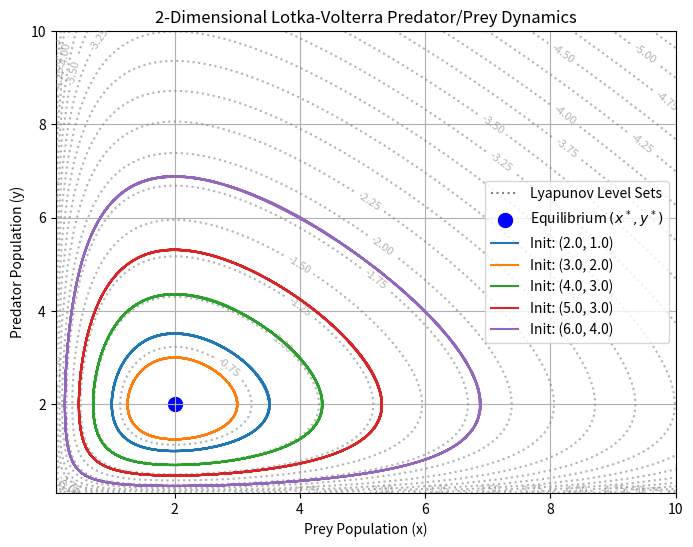

This chart was generated by the following Python code:
import numpy as np
import matplotlib.pyplot as plt
from scipy.integrate import solve_ivp

# Define the Lotka-Volterra predator-prey equations
def lotka_volterra(t, z, alpha, beta, gamma, delta):
    x, y = z
    dxdt = alpha * x - beta * x * y
    dydt = -gamma * y + delta * x * y
    return [dxdt, dydt]

# System parameters
alpha = 1.0   # Prey growth rate
beta = 0.5    # Predation rate
gamma = 1.0   # Predator death rate
delta = 0.5   # Predator reproduction rate

# Time span for the simulation
t_span = (0, 50)
t_eval = np.linspace(*t_span, 1000)
# t_eval = np.linspace(*t_span, 5000) # High-resolution time points


# Initial conditions (various points in the phase space)
initial_conditions = [
    (2, 1), (3, 2), (4, 3), (5, 3), (6, 4)
]

# Solve the system for each initial condition
trajectories = []
for x0, y0 in initial_conditions:
    # sol = solve_ivp(lotka_volterra, t_span, [x0, y0], args=(alpha, beta, gamma, delta), t_eval=t_eval)
    sol = solve_ivp(lotka_volterra, t_span, [x0, y0], args=(alpha, beta, gamma, delta), method='DOP853', t_eval=t_eval) # DOP853 is a high-precision method
    trajectories.append(sol)

# Plot the level sets of the Lyapunov function for more clarity
x_vals = np.linspace(0.1, 10, 100)
y_vals = np.linspace(0.1, 10, 100)
X, Y = np.meshgrid(x_vals, y_vals)
V = -delta * X - beta * Y + gamma * np.log(X) + alpha * np.log(Y)

plt.figure(figsize=(8, 6)) # Larger figure size
contour = plt.contour(X, Y, V, levels=20, colors='gray', alpha=0.6, linestyles="dotted")
plt.clabel(contour, inline=True, fontsize=8, fmt="%.2f")
plt.plot([], [], color="gray", linestyle="dotted", label="Lyapunov Level Sets")  # Legend label

# Plot the equilibrium point
x_star = gamma / delta
y_star = alpha / beta
plt.scatter([x_star], [y_star], color="blue", label="Equilibrium $(x^*, y^*)$", s=100)

# Plot trajectories
for sol in trajectories:
    plt.plot(sol.y[0], sol.y[1], label=f"Init: ({sol.y[0,0]:.1f}, {sol.y[1,0]:.1f})")

# Set and show the plot
plt.xlabel("Prey Population (x)")
plt.ylabel("Predator Population (y)")
plt.title("2-Dimensional Lotka-Volterra Predator/Prey Dynamics")
plt.legend()
plt.grid(True)

plt.show()
